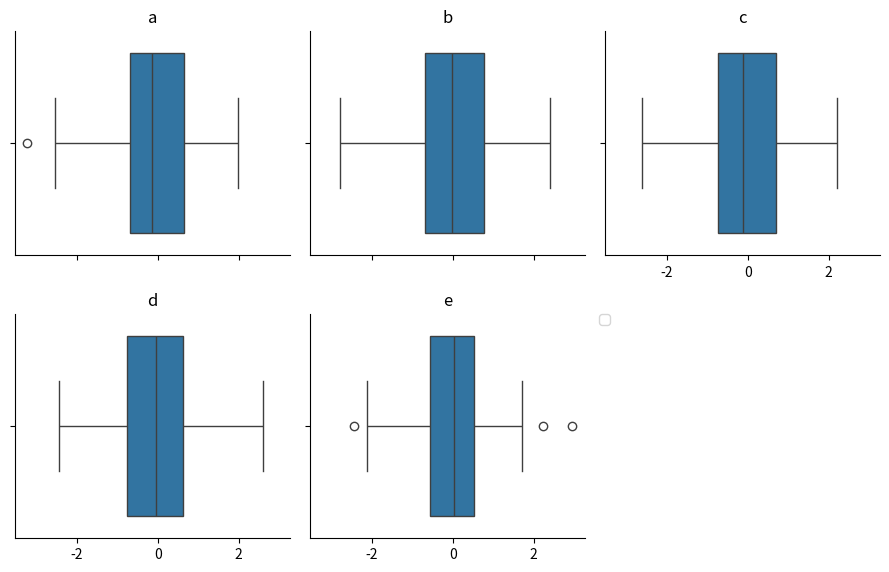
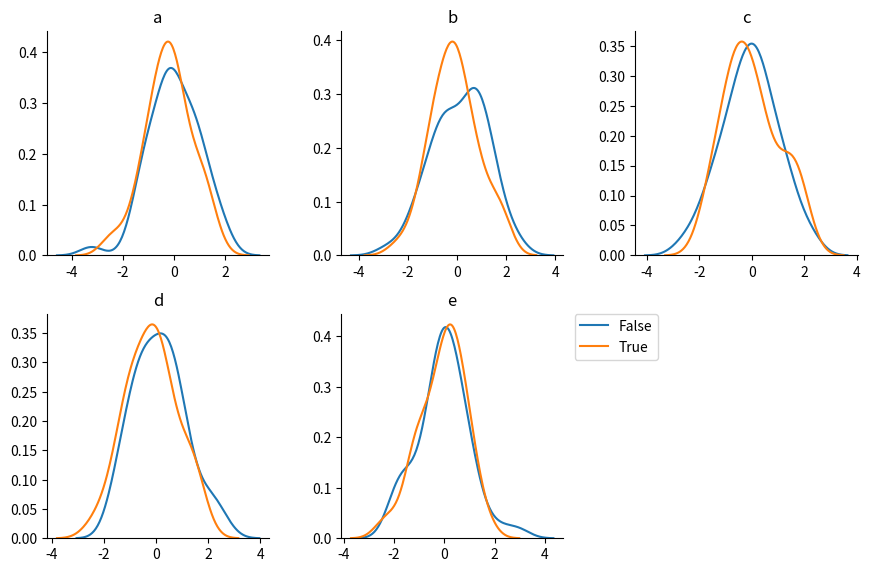
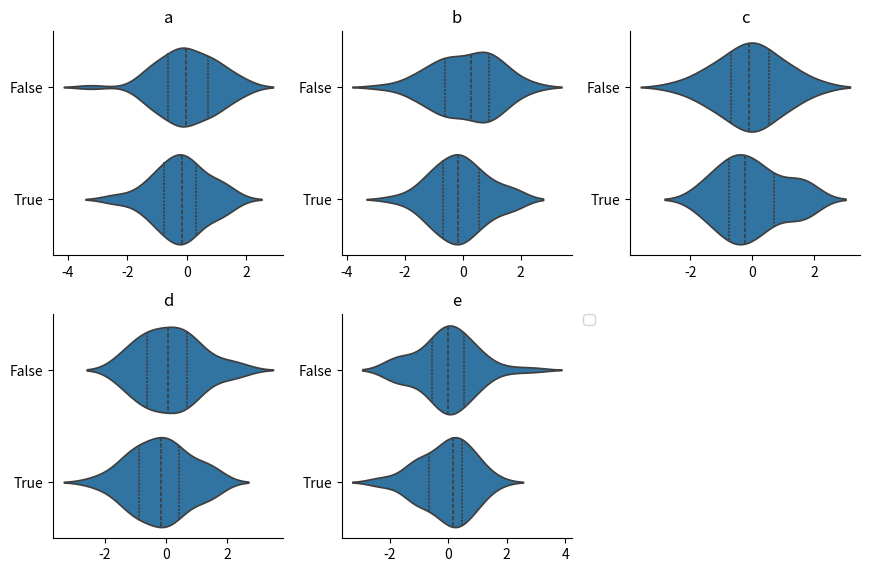

These charts were generated, in order, by the following Python code:
# Seaborn distribution plots

import numpy as np
import pandas as pd
import matplotlib.pyplot as plt
import seaborn as sns
#%matplotlib inline

def sns_plot_grid(df, cols=3, split_var=None,
                  g=None, sns_plot_fn = sns.boxplot, 
                  single_boxplot=False,
                  show_legend=True,
                  fg_kwargs=dict(), **kwargs ):
    
    """Plots various types of seaborn distribution plot on a grid, with one plot per column.
    Takes a dataframe, and returns a Seaborn FacetGrid object.
    split_var = A column which splits the output further. For histograms, kde plots etc, this will
        give a different colour of line, bar etc on each plot for each value of split_var. For 
        boxplots, split_var will be the y axis of each plot.
    sns_plot_fn is the seaborn plotting function to use. So far, I've tested it with distplot, 
        kdeplot and boxplot.
    fg_kwargs are passed to sns.FacetGrid
    **kwargs are passed to sns.map"""

    df = df.copy()
    
#     Keep only numeric variables, apart from split_var
    df_cols = list(df.select_dtypes('number').columns)
    if (split_var is not None) and (split_var not in df_cols):
        df_cols.append(split_var)
    df = df[df_cols]
    
#     Transpose the dataset
    df_t = df.melt(id_vars=split_var) # Creates new columns called variable and value

    # For safety, convert the split variable to categorical
    if split_var is not None:
        df_t[split_var] = df_t[split_var].astype('category')

#     Select variables to plot
    plot_vars = ['value'] 
    facet_var='variable' 
    hue=split_var
    
#     Adjustments for boxplot
    if sns_plot_fn in [sns.boxplot, sns.violinplot]:
        hue=None    
        if single_boxplot:
            facet_var=None
            cols=None
            plot_vars.append('variable')
        elif split_var is not None:
            plot_vars.append(split_var)

    if g is None:
        g = sns.FacetGrid(df_t, col=facet_var, hue=hue, col_wrap=cols, legend_out=False, **fg_kwargs)
        
    g.map(sns_plot_fn, *plot_vars, **kwargs)
    
#     Fix the titles for each subplot
    axes = g.axes.flatten()
    for ax in axes:
        ax.set_title(ax.get_title().replace('variable = ', ''))
        ax.set_xlabel('')
        ax.set_ylabel('')
    
    if show_legend:
        plt.legend(bbox_to_anchor=(1.05, 1), loc=2, borderaxespad=0.)
    return g



# A few tests...
if __name__ == "__main__":
    
    np.random.seed(123)
    df = pd.DataFrame(np.random.randn(500).reshape(100,5), columns=list('abcde'))
    group = pd.Series(np.random.choice([True, False], 100, replace=True, p=[0.5, 0.5]), name = 'group')
    group2 = pd.Series(np.random.choice([True, False], 100, replace=True, p=[0.5, 0.5]), name = 'group2')
    df = pd.concat([df, group, group2], axis=1)
    df.info()

    sns_plot_grid(df)
    plt.show()
    
    g = sns_plot_grid(df, sns_plot_fn=sns.kdeplot, 
                  split_var='group',
                  fg_kwargs=dict(sharex=False, sharey=False)
                 )

    g = sns_plot_grid(df, 
                  split_var='group',
                  sns_plot_fn=sns.violinplot, 
                  fg_kwargs=dict(sharex=False, sharey=False),
                  inner='quart'
                 )